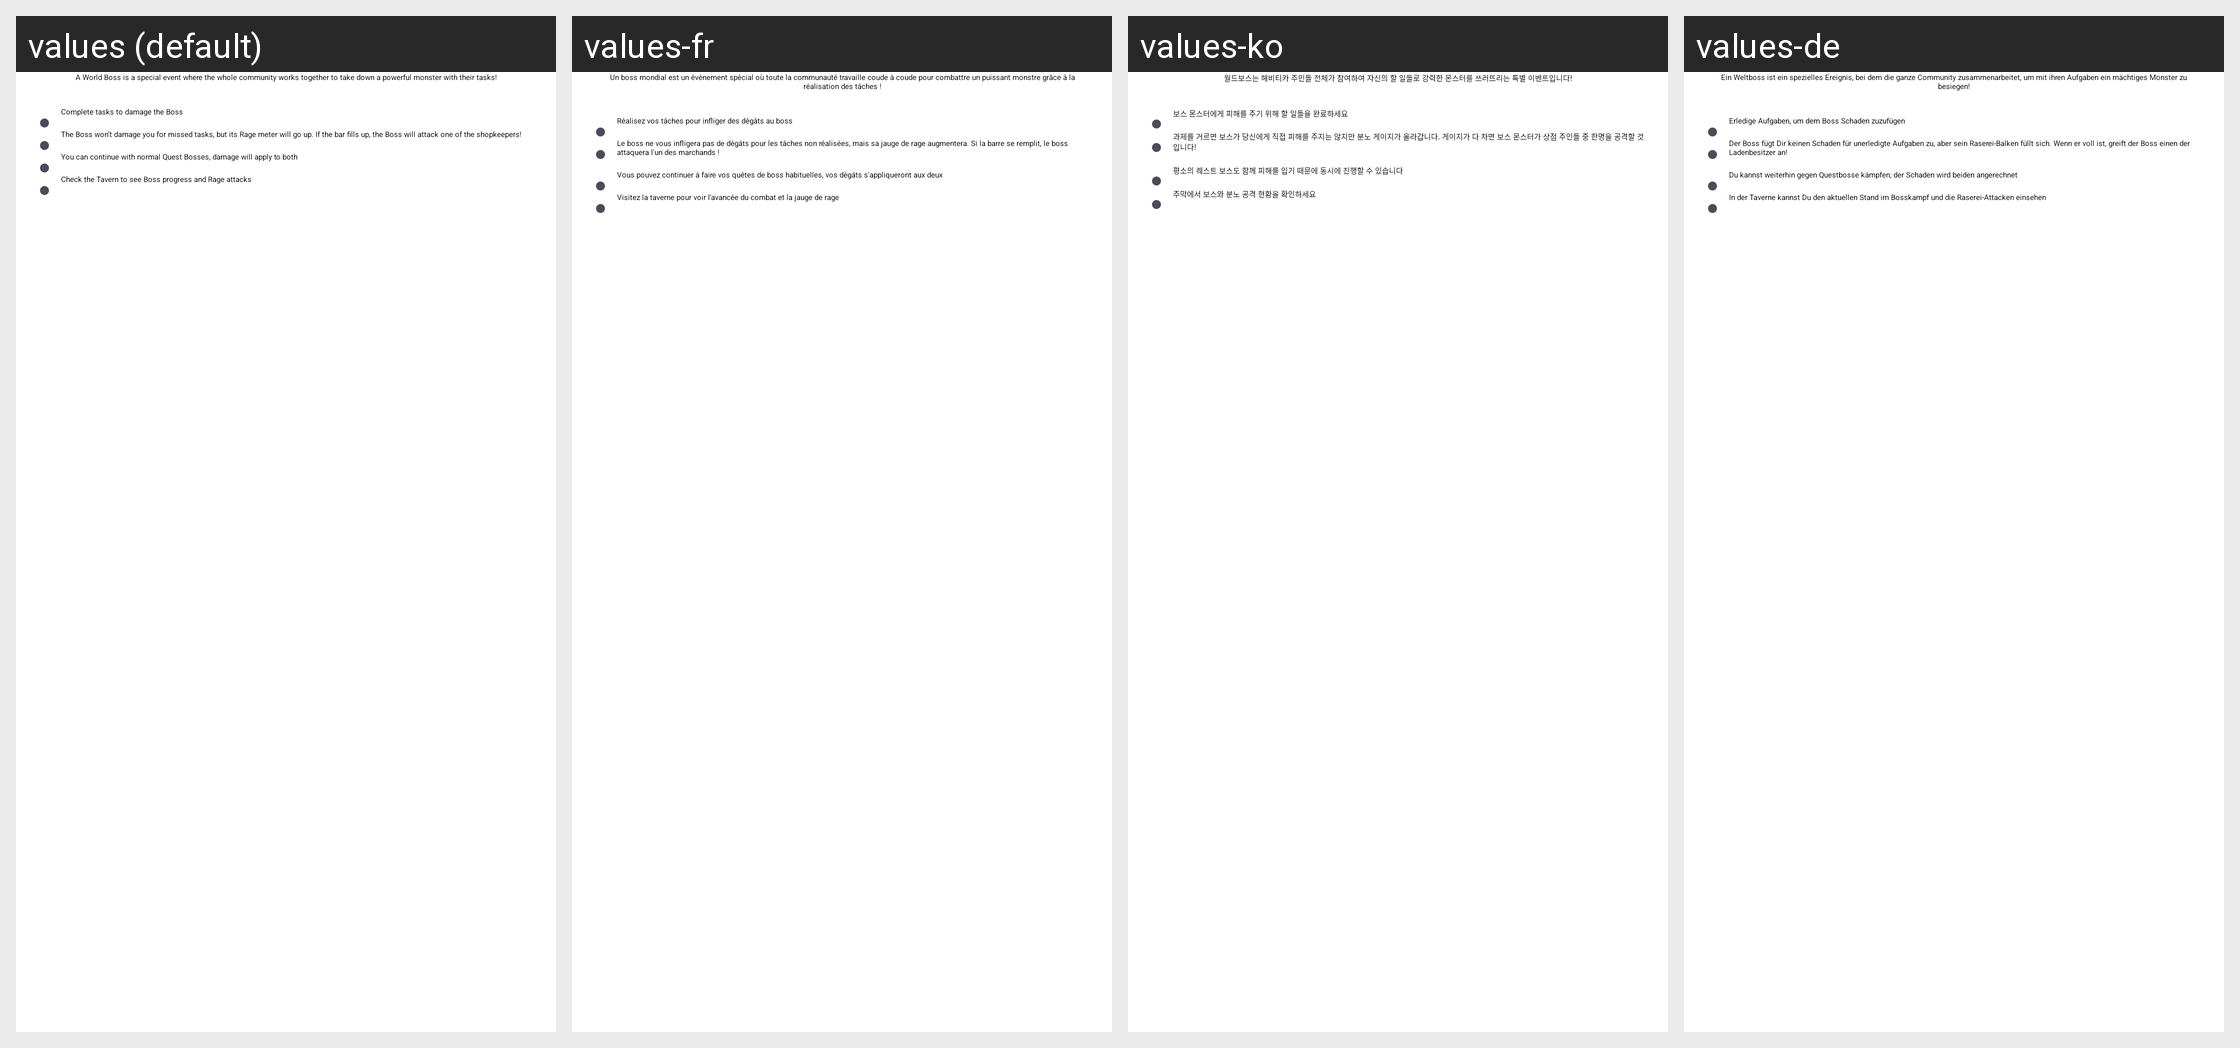

Here is an Android app screen in its default locale and in the app's own translations. Write out the translated-string differences for the strings that appear on this screen.
Android screen res/layout/world_boss_description_view.xml rendered under 4 locales, left to right: values (default), values-fr, values-ko, values-de. Device: Nexus 5 (rendered at 1080×1920; each locale shown at half size, 540×960, under a caption strip naming it); theme MainAppTheme.
Other locales in the repository, not shown: values-bg, values-en-rGB, values-es, values-hr, values-hr-rHR, values-in, values-it, values-iw, values-ja, values-lt, values-nl, values-pl, values-pt, values-pt-rBR, values-pt-rPT, values-ru, values-tr, values-uk, values-zh, values-zh-rTW.
Strings drawn on this screen, with the default value and each locale's value (text and hints the layout hard-codes, and strings that could not be matched under every locale, appear in the picture but are not listed):

world_boss_description_intro
  values: A World Boss is a special event where the whole community works together to take down a powerful monster with their tasks!
  values-fr: Un boss mondial est un événement spécial où toute la communauté travaille coude à coude pour combattre un puissant monstre grâce à la réalisation des tâches !
  values-ko: 월드보스는 해비티카 주민들 전체가 참여하여 자신의 할 일들로 강력한 몬스터를 쓰러뜨리는 특별 이벤트입니다!
  values-de: Ein Weltboss ist ein spezielles Ereignis, bei dem die ganze Community zusammenarbeitet, um mit ihren Aufgaben ein mächtiges Monster zu besiegen!

world_boss_description_1
  values: Complete tasks to damage the Boss
  values-fr: Réalisez vos tâches pour infliger des dégâts au boss
  values-ko: 보스 몬스터에게 피해를 주기 위해 할 일들을 완료하세요
  values-de: Erledige Aufgaben, um dem Boss Schaden zuzufügen

world_boss_description_2
  values: The Boss won’t damage you for missed tasks, but its Rage meter will go up. If the bar fills up, the Boss will attack one of the shopkeepers!
  values-fr: Le boss ne vous infligera pas de dégâts pour les tâches non réalisées, mais sa jauge de rage augmentera. Si la barre se remplit, le boss attaquera l'un des marchands !
  values-ko: 과제를 거르면 보스가 당신에게 직접 피해를 주지는 않지만 분노 게이지가 올라갑니다. 게이지가 다 차면 보스 몬스터가 상점 주인들 중 한명을 공격할 것입니다!
  values-de: Der Boss fügt Dir keinen Schaden für unerledigte Aufgaben zu, aber sein Raserei-Balken füllt sich. Wenn er voll ist, greift der Boss einen der Ladenbesitzer an!

world_boss_description_3
  values: You can continue with normal Quest Bosses, damage will apply to both
  values-fr: Vous pouvez continuer à faire vos quêtes de boss habituelles, vos dégâts s'appliqueront aux deux
  values-ko: 평소의 퀘스트 보스도 함께 피해를 입기 때문에 동시에 진행할 수 있습니다
  values-de: Du kannst weiterhin gegen Questbosse kämpfen; der Schaden wird beiden angerechnet

world_boss_description_4
  values: Check the Tavern to see Boss progress and Rage attacks
  values-fr: Visitez la taverne pour voir l'avancée du combat et la jauge de rage
  values-ko: 주막에서 보스와 분노 공격 현황을 확인하세요
  values-de: In der Taverne kannst Du den aktuellen Stand im Bosskampf und die Raserei-Attacken einsehen
